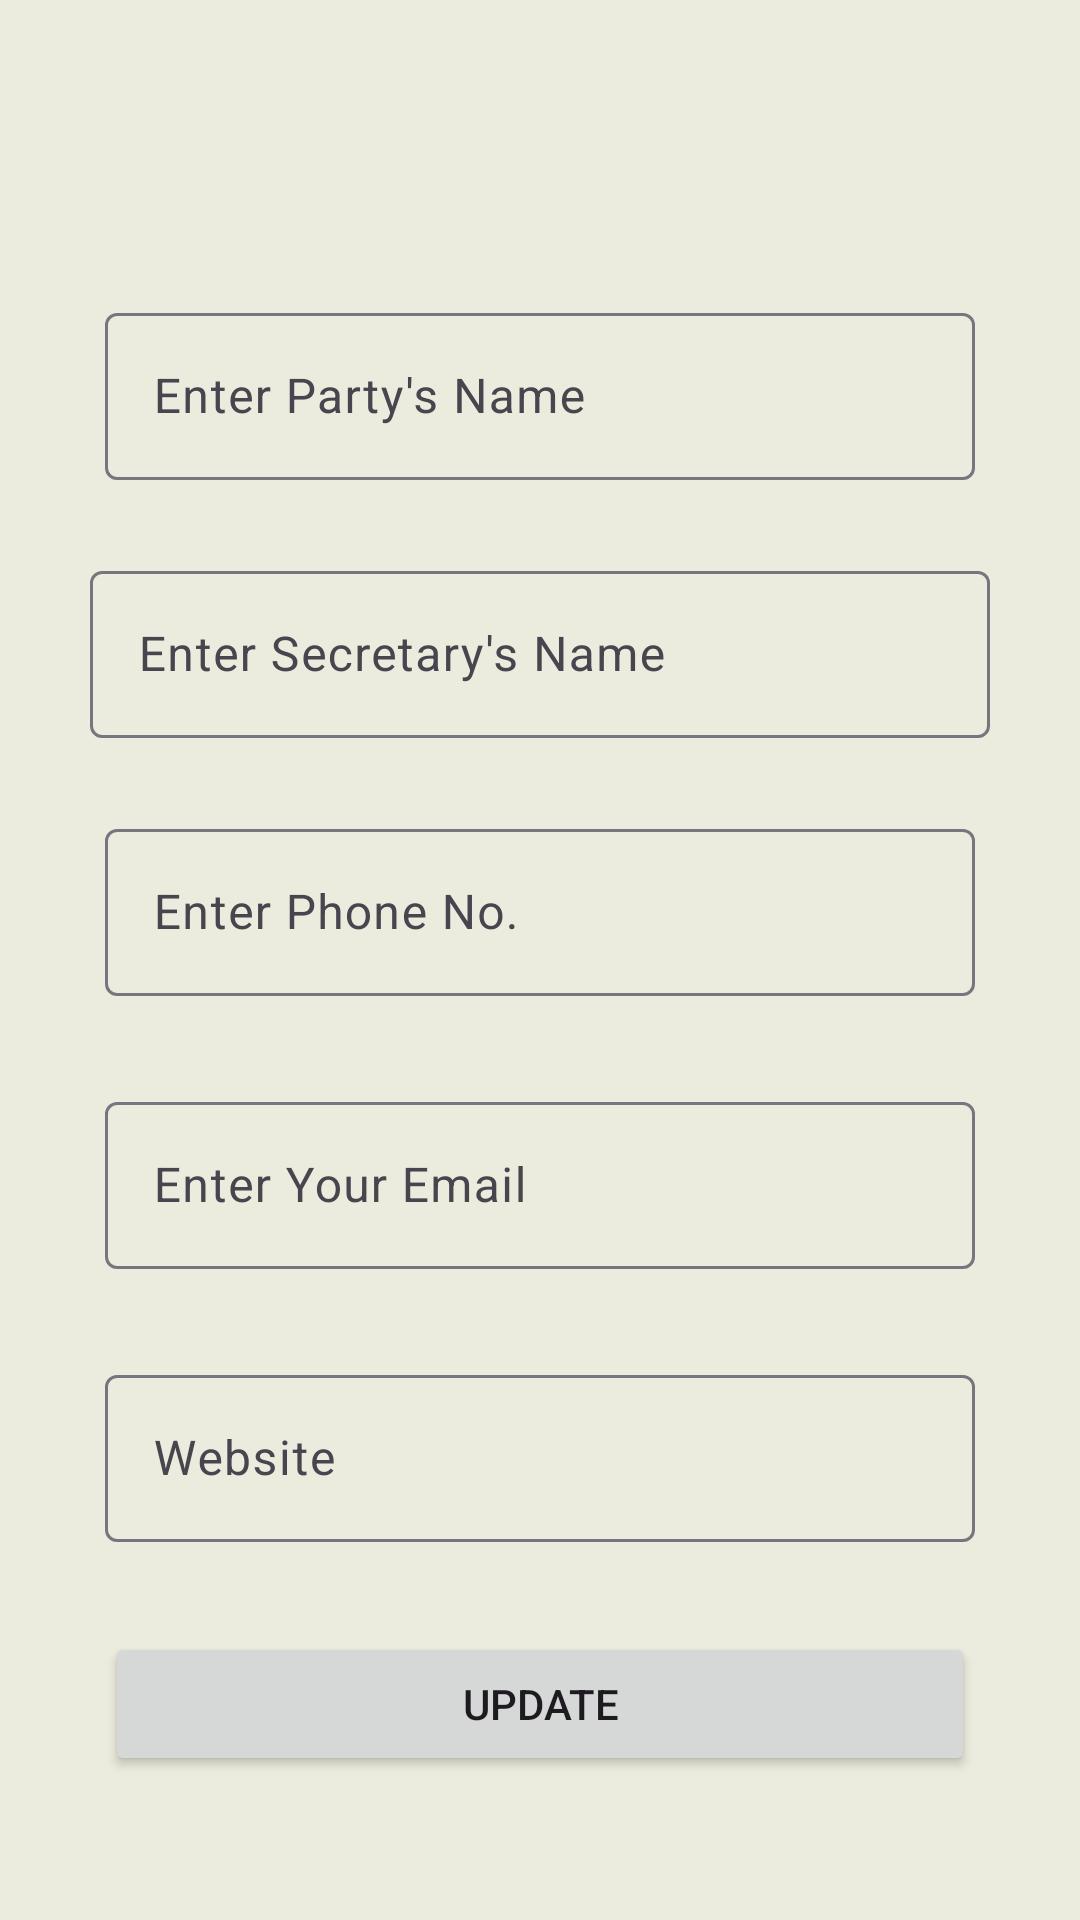

Here is an Android app screen rendered from its layout file. Give the layout XML and the strings, colors and styles it references.
<!-- AndroidManifest.xml: application theme Theme.PartyRegistration -->
<!-- res/layout/activity_party_details.xml -->
<?xml version="1.0" encoding="utf-8"?>
<LinearLayout xmlns:android="http://schemas.android.com/apk/res/android"
    xmlns:app="http://schemas.android.com/apk/res-auto"
    xmlns:tools="http://schemas.android.com/tools"
    android:layout_width="match_parent"
    android:layout_height="match_parent"
    android:orientation="vertical"
    tools:context=".activities.PartyDetailsActivity"
    android:background="#EBECDD"
    android:padding="10dp">


    <androidx.appcompat.widget.Toolbar
        android:id="@+id/details_toolbar"
        android:layout_width="match_parent"
        android:layout_height="?attr/actionBarSize"
        android:background="@color/zxing_transparent"
        android:elevation="4dp"
        app:titleTextColor="@color/black"
        app:navigationIcon="@drawable/ic_back"
        android:theme="@style/ThemeOverlay.AppCompat.Dark.ActionBar"/>

    <ScrollView
        android:layout_width="match_parent"
        android:layout_height="match_parent"
        app:layout_constraintBottom_toBottomOf="parent"
        app:layout_constraintEnd_toEndOf="parent"
        app:layout_constraintStart_toStartOf="parent"
        app:layout_constraintTop_toTopOf="parent">



        <LinearLayout
            android:layout_width="match_parent"
            android:layout_height="match_parent"
            android:gravity="center"
            android:orientation="vertical"
            android:layout_margin="10dp"
            >



            <com.google.android.material.textfield.TextInputLayout
                android:layout_width="match_parent"
                android:layout_height="wrap_content"
                android:layout_margin="15dp"
                >
                <com.google.android.material.textfield.TextInputEditText
                    android:id="@+id/et_name_details"
                    android:layout_width="match_parent"
                    android:layout_height="wrap_content"
                    android:hint="Enter Party's Name"
                    android:inputType="text"/>
            </com.google.android.material.textfield.TextInputLayout>

            <com.google.android.material.textfield.TextInputLayout
                android:layout_width="match_parent"
                android:layout_height="wrap_content"
                android:layout_margin="10dp"
                >
                <com.google.android.material.textfield.TextInputEditText
                    android:id="@+id/et_secretary_details"
                    android:layout_width="match_parent"
                    android:layout_height="wrap_content"
                    android:hint="Enter Secretary's Name"
                    android:inputType="text"/>
            </com.google.android.material.textfield.TextInputLayout>

            <com.google.android.material.textfield.TextInputLayout
                android:layout_width="match_parent"
                android:layout_height="wrap_content"
                android:layout_margin="15dp"
                >
                <com.google.android.material.textfield.TextInputEditText
                    android:id="@+id/et_phone_details"
                    android:layout_width="match_parent"
                    android:layout_height="wrap_content"
                    android:hint="Enter Phone No."
                    android:inputType="phone"/>
            </com.google.android.material.textfield.TextInputLayout>

            <com.google.android.material.textfield.TextInputLayout
                android:layout_width="match_parent"
                android:layout_height="wrap_content"
                android:layout_margin="15dp"
                >
                <com.google.android.material.textfield.TextInputEditText
                    android:id="@+id/et_email_details"
                    android:layout_width="match_parent"
                    android:layout_height="wrap_content"
                    android:hint="Enter Your Email"
                    android:inputType="textEmailAddress"/>
            </com.google.android.material.textfield.TextInputLayout>

            <com.google.android.material.textfield.TextInputLayout
                android:layout_width="match_parent"
                android:layout_height="wrap_content"
                android:layout_margin="15dp"
                >
                <com.google.android.material.textfield.TextInputEditText
                    android:id="@+id/et_web_details"
                    android:layout_width="match_parent"
                    android:layout_height="wrap_content"
                    android:hint="Website"
                    android:inputType="textEmailAddress"/>
            </com.google.android.material.textfield.TextInputLayout>

            <Button
                android:id="@+id/btn_update"
                android:layout_width="match_parent"
                android:layout_height="wrap_content"
                android:layout_margin="15dp"
                android:text="Update" />

        </LinearLayout>
    </ScrollView>


</LinearLayout>
<!-- resources referenced by this layout -->
<resources>
  <style name="Theme.PartyRegistration" parent="Base.Theme.PartyRegistration" />
  <style name="Base.Theme.PartyRegistration" parent="Theme.Material3.DayNight.NoActionBar">
          
          
      </style>
  <!-- not gathered from this repository: default colours our renderer supplied (Android Studio template values) -->
  <color name="black">#FF000000</color>
</resources>
